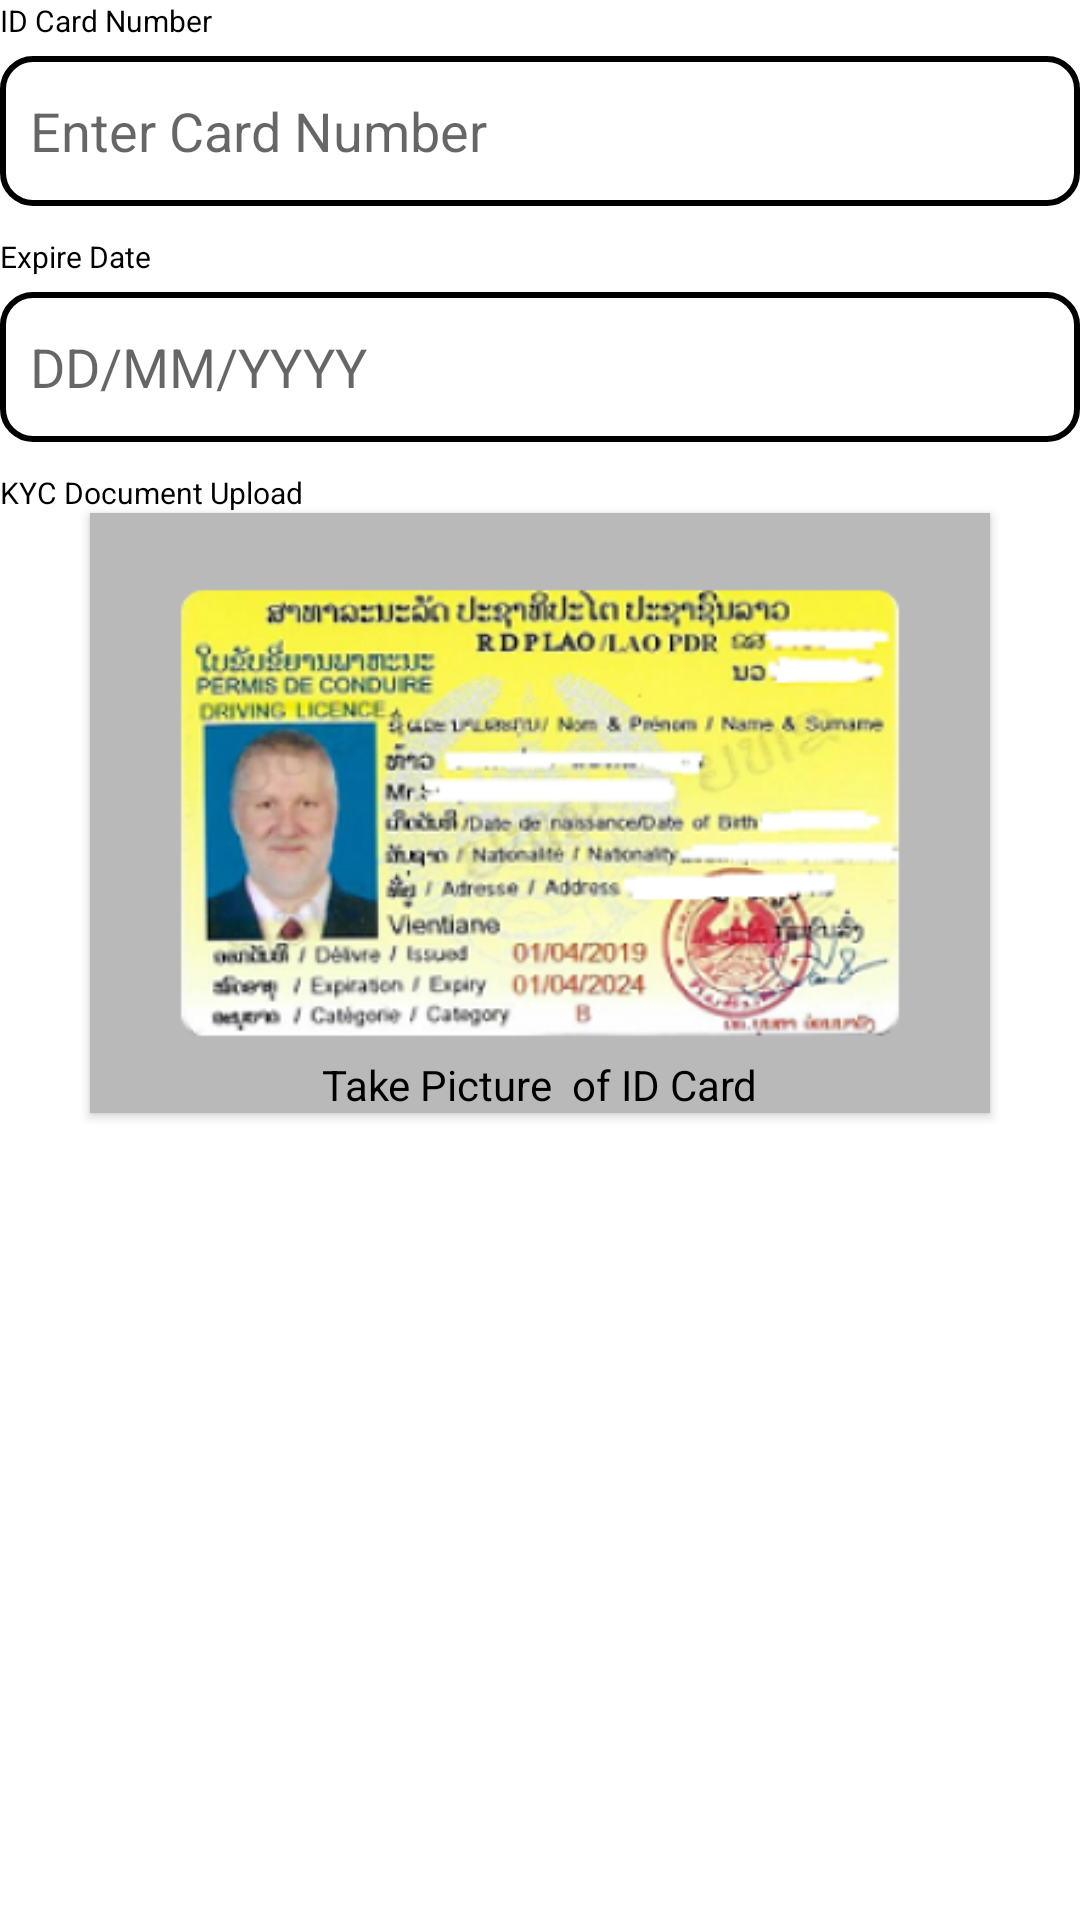

This screen was rendered from an Android layout file. Write that file and the resources it references.
<!-- AndroidManifest.xml: application theme Theme.Japan_Bank -->
<!-- res/layout/customer_info2_idcard.xml -->
<?xml version="1.0" encoding="utf-8"?>
<LinearLayout xmlns:android="http://schemas.android.com/apk/res/android"
    xmlns:tools="http://schemas.android.com/tools"
    android:layout_width="match_parent"
    xmlns:app="http://schemas.android.com/apk/res-auto"
    android:orientation="vertical"
    android:layout_height="match_parent">

        <TextView
            android:layout_width="match_parent"
            android:layout_height="wrap_content"
            android:text="ID Card Number"
            android:textColor="@color/black"
            android:textSize="30px"
            tools:ignore="MissingConstraints"></TextView>

        <EditText
            android:layout_width="match_parent"
            android:layout_height="50dp"
            android:background="@drawable/box"
            android:hint="Enter Card Number"
            android:textColor="@color/black"
            android:padding="10dp"
            android:drawablePadding="2dp"
            android:layout_marginTop="5dp"
            tools:ignore="MissingConstraints" />

        <TextView
            android:layout_width="match_parent"
            android:layout_height="wrap_content"
            android:layout_marginTop="10dp"
            android:text="Expire Date"
            android:textColor="@color/black"
            android:textSize="30px"></TextView>

        <EditText
            android:layout_width="match_parent"
            android:layout_height="50dp"
            android:background="@drawable/box"
            android:hint="DD/MM/YYYY"
            android:textColor="@color/black"
            android:padding="10dp"
            android:drawablePadding="2dp"
            android:layout_marginTop="5dp"
            />

        <TextView
            android:layout_width="match_parent"
            android:layout_height="wrap_content"
            android:layout_marginTop="10dp"
            android:text="KYC Document Upload"
            android:textColor="@color/black"
            android:textSize="30px"></TextView>
        
        <androidx.cardview.widget.CardView
            android:layout_width="300dp"
            android:layout_height="200dp"
            android:layout_marginTop="@dimen/_10sdp"
            android:layout_gravity="center_horizontal"
            app:cardCornerRadius="@dimen/_8sdp"
            app:cardBackgroundColor="#B9B9B9">

                <ImageView
                    android:layout_width="400dp"
                    android:layout_height="150dp"
                    android:src="@drawable/idcard_document"
                    android:layout_gravity="center"/>
                <TextView
                    android:layout_width="wrap_content"
                    android:layout_height="wrap_content"
                    android:text="Take Picture  of ID Card"
                    android:textColor="@color/black"
                    android:layout_gravity="bottom|center"/>
        </androidx.cardview.widget.CardView>

</LinearLayout>
<!-- resources referenced by this layout -->
<resources>
  <!-- drawable box (drawable) -->
  <?xml version="1.0" encoding="utf-8"?>
  <shape xmlns:android="http://schemas.android.com/apk/res/android" android:shape="rectangle">
  <corners android:radius="10dp"/>
      <stroke android:width="2dp" android:color="@color/black"/>
  </shape>
  <!-- drawable idcard_document: png bitmap (drawable, 117854 bytes) -->
  <style name="Theme.Japan_Bank" parent="Theme.MaterialComponents.DayNight.DarkActionBar">
          
          <item name="colorPrimary">@color/purple_500</item>
          <item name="colorPrimaryVariant">@color/purple_700</item>
          <item name="colorOnPrimary">@color/white</item>
          
          <item name="colorSecondary">@color/teal_200</item>
          <item name="colorSecondaryVariant">@color/teal_700</item>
          <item name="colorOnSecondary">@color/black</item>
          
          <item name="android:statusBarColor">?attr/colorPrimaryVariant</item>
          
      </style>
  <!-- not gathered from this repository: default colours our renderer supplied (Android Studio template values) -->
  <color name="purple_500">#FF6200EE</color>
  <color name="purple_700">#FF3700B3</color>
  <color name="teal_200">#FF03DAC5</color>
  <color name="teal_700">#FF018786</color>
  <color name="black">#FF000000</color>
  <color name="white">#FFFFFFFF</color>
</resources>
